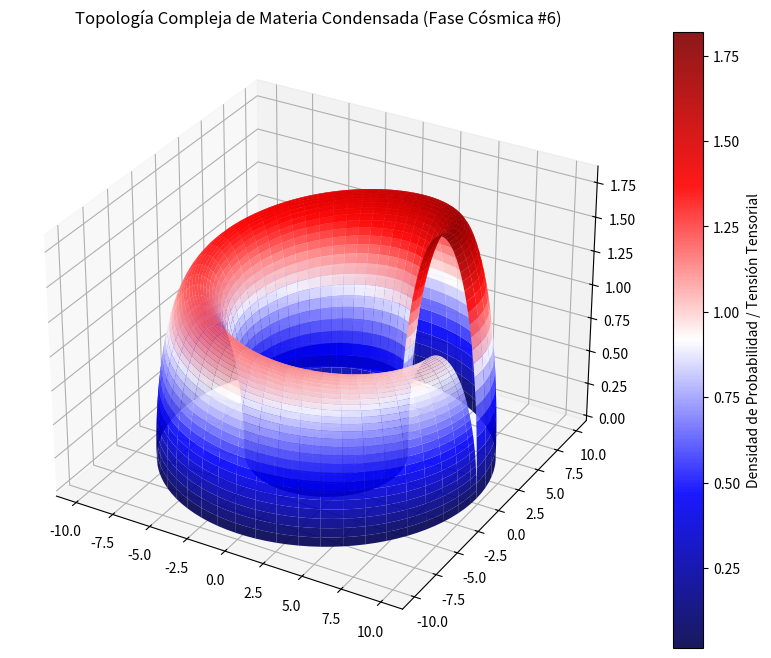

Source code (Python):
%matplotlib inline
# Simulación Cósmica: Materia Condensada - Variante 6
import numpy as np
import matplotlib.pyplot as plt
from mpl_toolkits.mplot3d import Axes3D

# Parámetros Físicos Cuánticos/Relativistas
alpha = 7.342
beta = 2.571
gamma = 1.832

u = np.linspace(0, 2 * np.pi, 100)
v = np.linspace(0, np.pi, 100)
U, V = np.meshgrid(u, v)

# Topología Espacio-Temporal Avanzada (Fase Cósmica)
X = (alpha + beta * np.cos(V)) * np.cos(U)
Y = (alpha + beta * np.cos(V)) * np.sin(U)
Z = gamma * np.sin(V) * np.exp(-U/10)

fig = plt.figure(figsize=(12, 8))
ax = fig.add_subplot(111, projection='3d')
surf = ax.plot_surface(X, Y, Z, cmap='seismic', edgecolor='none', alpha=0.9)

fig.colorbar(surf, ax=ax, label='Densidad de Probabilidad / Tensión Tensorial')
plt.title(r'Topología Compleja de Materia Condensada (Fase Cósmica #6)')
plt.show()
